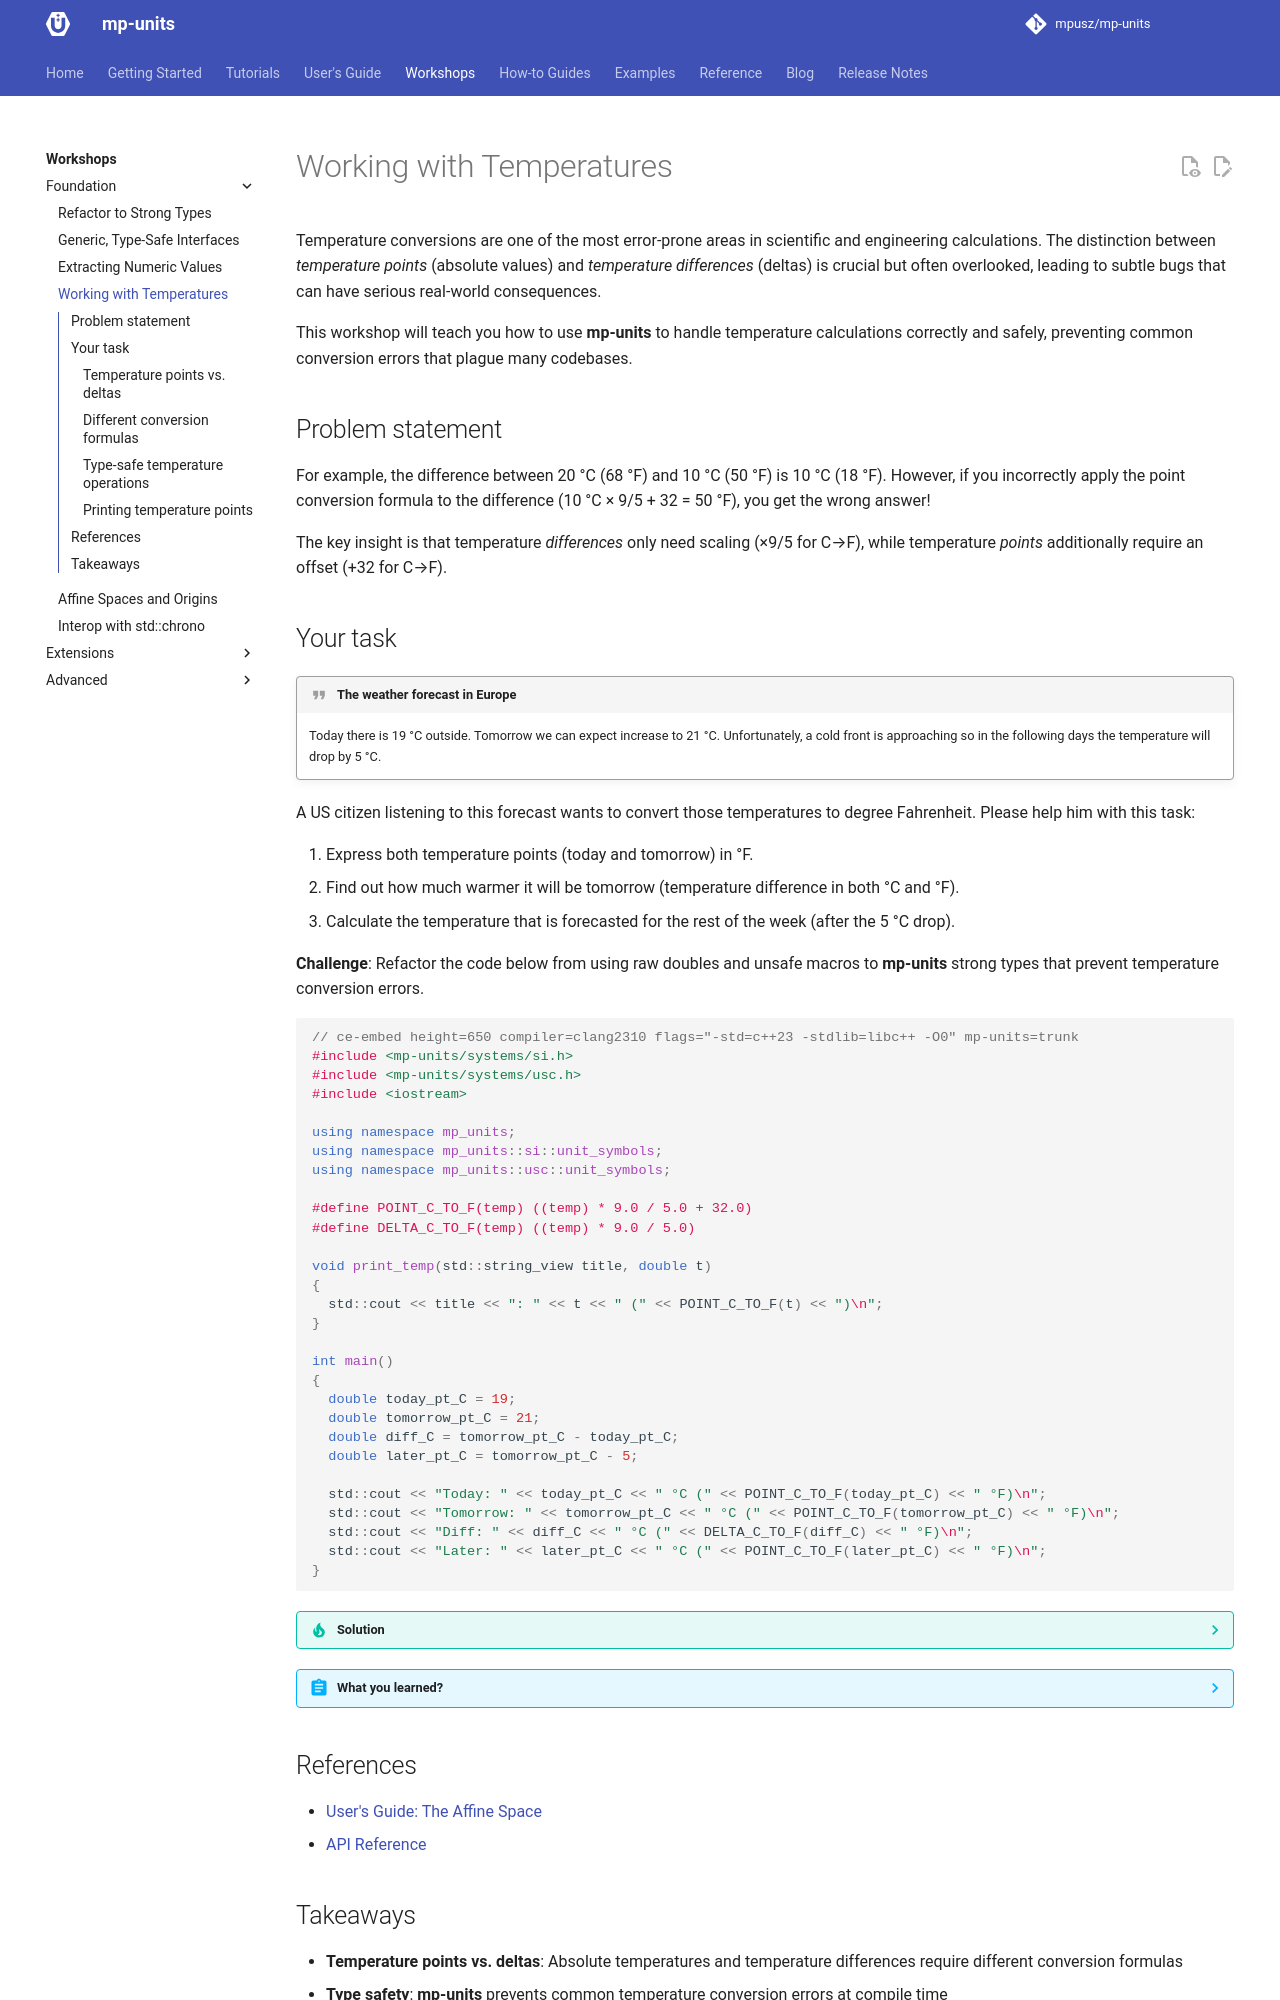

repository: mpusz/mp-units · page: HEAD/workshops/foundation/working_with_temperatures/index.html · generator: mkdocs

# Working with Temperatures

Temperature conversions are one of the most error-prone areas in scientific and
engineering calculations. The distinction between _temperature points_ (absolute values)
and _temperature differences_ (deltas) is crucial but often overlooked, leading to
subtle bugs that can have serious real-world consequences.

This workshop will teach you how to use **mp-units** to handle temperature calculations
correctly and safely, preventing common conversion errors that plague many codebases.


## Problem statement

For example, the difference between 20 °C (68 °F) and 10 °C (50 °F) is 10 °C (18 °F).
However, if you incorrectly apply the point conversion formula to the difference
(10 °C × 9/5 + 32 = 50 °F), you get the wrong answer!

The key insight is that temperature _differences_ only need scaling (×9/5 for C→F),
while temperature _points_ additionally require an offset (+32 for C→F).
